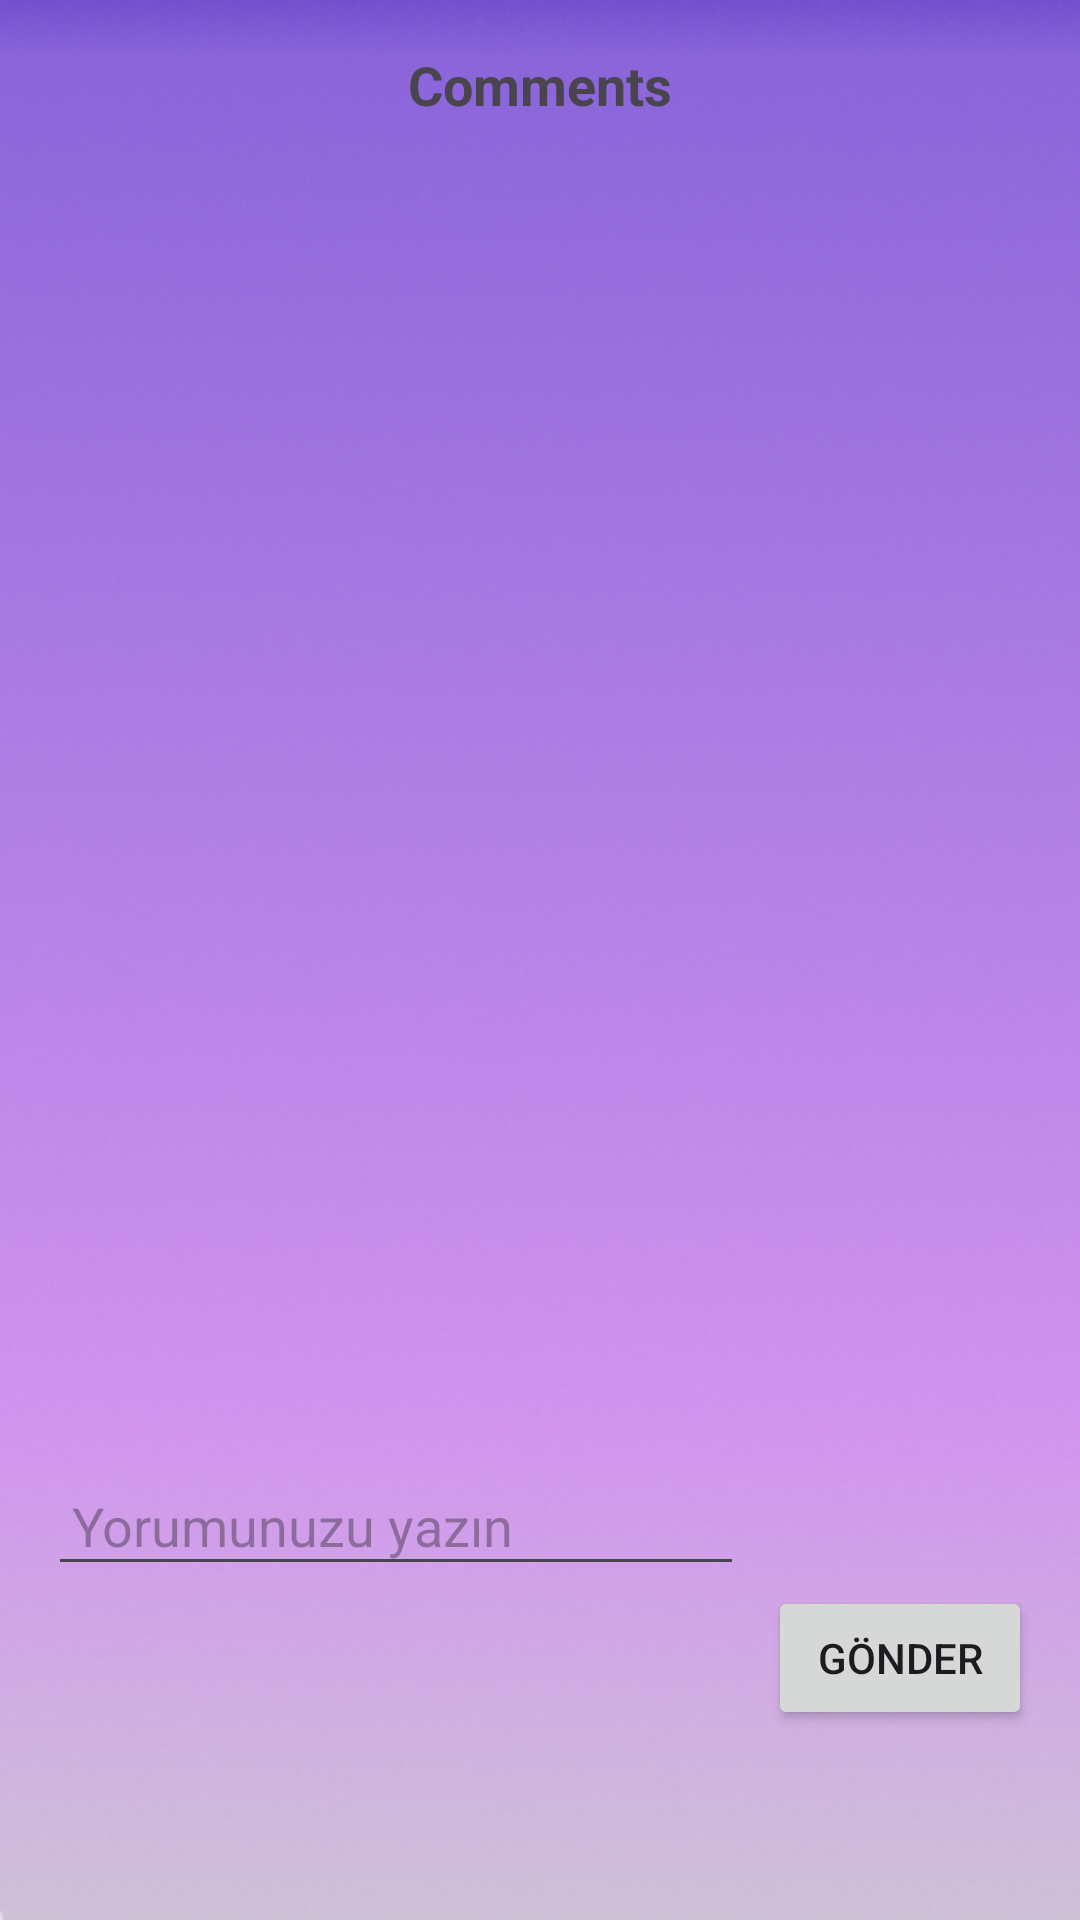

Produce the Android XML layout that renders to this screen, including the resource entries it uses.
<!-- AndroidManifest.xml: application theme Theme.SocialMediaVbSanalAy -->
<!-- res/layout/bottom_sheet_comment.xml -->
<?xml version="1.0" encoding="utf-8"?>
<androidx.constraintlayout.widget.ConstraintLayout
    xmlns:android="http://schemas.android.com/apk/res/android"
    xmlns:tools="http://schemas.android.com/tools"
    xmlns:app="http://schemas.android.com/apk/res-auto"
    android:layout_width="match_parent"
    android:layout_height="wrap_content"
    android:background="@drawable/signup"
    android:padding="16dp">

    <TextView
        android:id="@+id/commentsTitle"
        android:layout_width="wrap_content"
        android:layout_height="wrap_content"
        android:text="Comments"
        android:textStyle="bold"
        android:textSize="18sp"
        app:layout_constraintTop_toTopOf="parent"
        app:layout_constraintStart_toStartOf="parent"
        app:layout_constraintEnd_toEndOf="parent"
        android:layout_marginBottom="8dp"
        android:layout_gravity="center"/>

    <androidx.recyclerview.widget.RecyclerView
        android:id="@+id/commentsRecyclerView"
        android:layout_width="match_parent"
        android:layout_height="440dp"
        android:layout_marginBottom="8dp"
        app:layout_constraintBottom_toTopOf="@id/editTextComment"
        app:layout_constraintEnd_toEndOf="parent"
        app:layout_constraintStart_toStartOf="parent"
        app:layout_constraintTop_toBottomOf="@id/commentsTitle"
        tools:listitem="@layout/comment_item" />

    <EditText
        android:id="@+id/editTextComment"
        android:layout_width="0dp"
        android:layout_height="wrap_content"
        android:layout_marginEnd="8dp"
        android:hint="Yorumunuzu yazın"
        android:padding="8dp"
        app:layout_constraintBottom_toTopOf="@id/buttonSendComment"
        app:layout_constraintEnd_toStartOf="@id/buttonSendComment"
        app:layout_constraintStart_toStartOf="parent" />

    <Button
        android:id="@+id/buttonSendComment"
        android:layout_width="wrap_content"
        android:layout_height="wrap_content"
        android:layout_marginBottom="4dp"
        android:text="Gönder"
        app:layout_constraintBottom_toBottomOf="@id/editTextComment"
        app:layout_constraintEnd_toEndOf="parent"
        app:layout_constraintStart_toEndOf="@id/editTextComment" />

</androidx.constraintlayout.widget.ConstraintLayout>
<!-- res/layout/comment_item.xml (included above) -->
<?xml version="1.0" encoding="utf-8"?>
<androidx.constraintlayout.widget.ConstraintLayout
    xmlns:android="http://schemas.android.com/apk/res/android"
    xmlns:app="http://schemas.android.com/apk/res-auto"
    android:layout_width="match_parent"
    android:layout_height="wrap_content"

    android:padding="8dp"
    >

    
    <ImageView
        android:id="@+id/profileImageView"
        android:layout_width="25dp"
        android:layout_height="25dp"
        android:layout_marginEnd="8dp"
        android:layout_marginBottom="17dp"
        android:scaleType="centerCrop"
        android:src="@drawable/shin"
        app:layout_constraintBottom_toBottomOf="parent"
        app:layout_constraintEnd_toStartOf="@+id/userNameTextView"
        app:layout_constraintStart_toStartOf="parent"
        app:layout_constraintTop_toTopOf="parent" />

    
    <TextView
        android:id="@+id/userNameTextView"
        android:layout_width="0dp"
        android:layout_height="wrap_content"
        android:text="Username"
        android:textStyle="bold"
        android:textColor="@android:color/white"
        android:textSize="16sp"
        app:layout_constraintStart_toEndOf="@id/profileImageView"
        app:layout_constraintTop_toTopOf="parent"
        app:layout_constraintEnd_toEndOf="parent"
        app:layout_constraintHorizontal_bias="0"
        app:layout_constraintBottom_toTopOf="@id/commentTextView" />

    
    <TextView
        android:id="@+id/commentTextView"
        android:layout_width="0dp"
        android:layout_height="wrap_content"
        android:layout_marginStart="8dp"
        android:paddingTop="4dp"
        android:text="This is a comment text."
        android:textColor="@android:color/white"
        android:textSize="14sp"
        app:layout_constraintBottom_toBottomOf="parent"
        app:layout_constraintEnd_toEndOf="parent"
        app:layout_constraintStart_toEndOf="@id/profileImageView"
        app:layout_constraintTop_toBottomOf="@id/userNameTextView" />

</androidx.constraintlayout.widget.ConstraintLayout>
<!-- resources referenced by this layout -->
<resources>
  <!-- drawable shin: png bitmap (drawable, 6659 bytes) -->
  <!-- drawable signup: png bitmap (drawable, 203819 bytes) -->
  <style name="Theme.SocialMediaVbSanalAy" parent="Base.Theme.SocialMediaVbSanalAy" />
  <style name="Base.Theme.SocialMediaVbSanalAy" parent="Theme.Material3.DayNight.NoActionBar">
          
          
      </style>
</resources>
